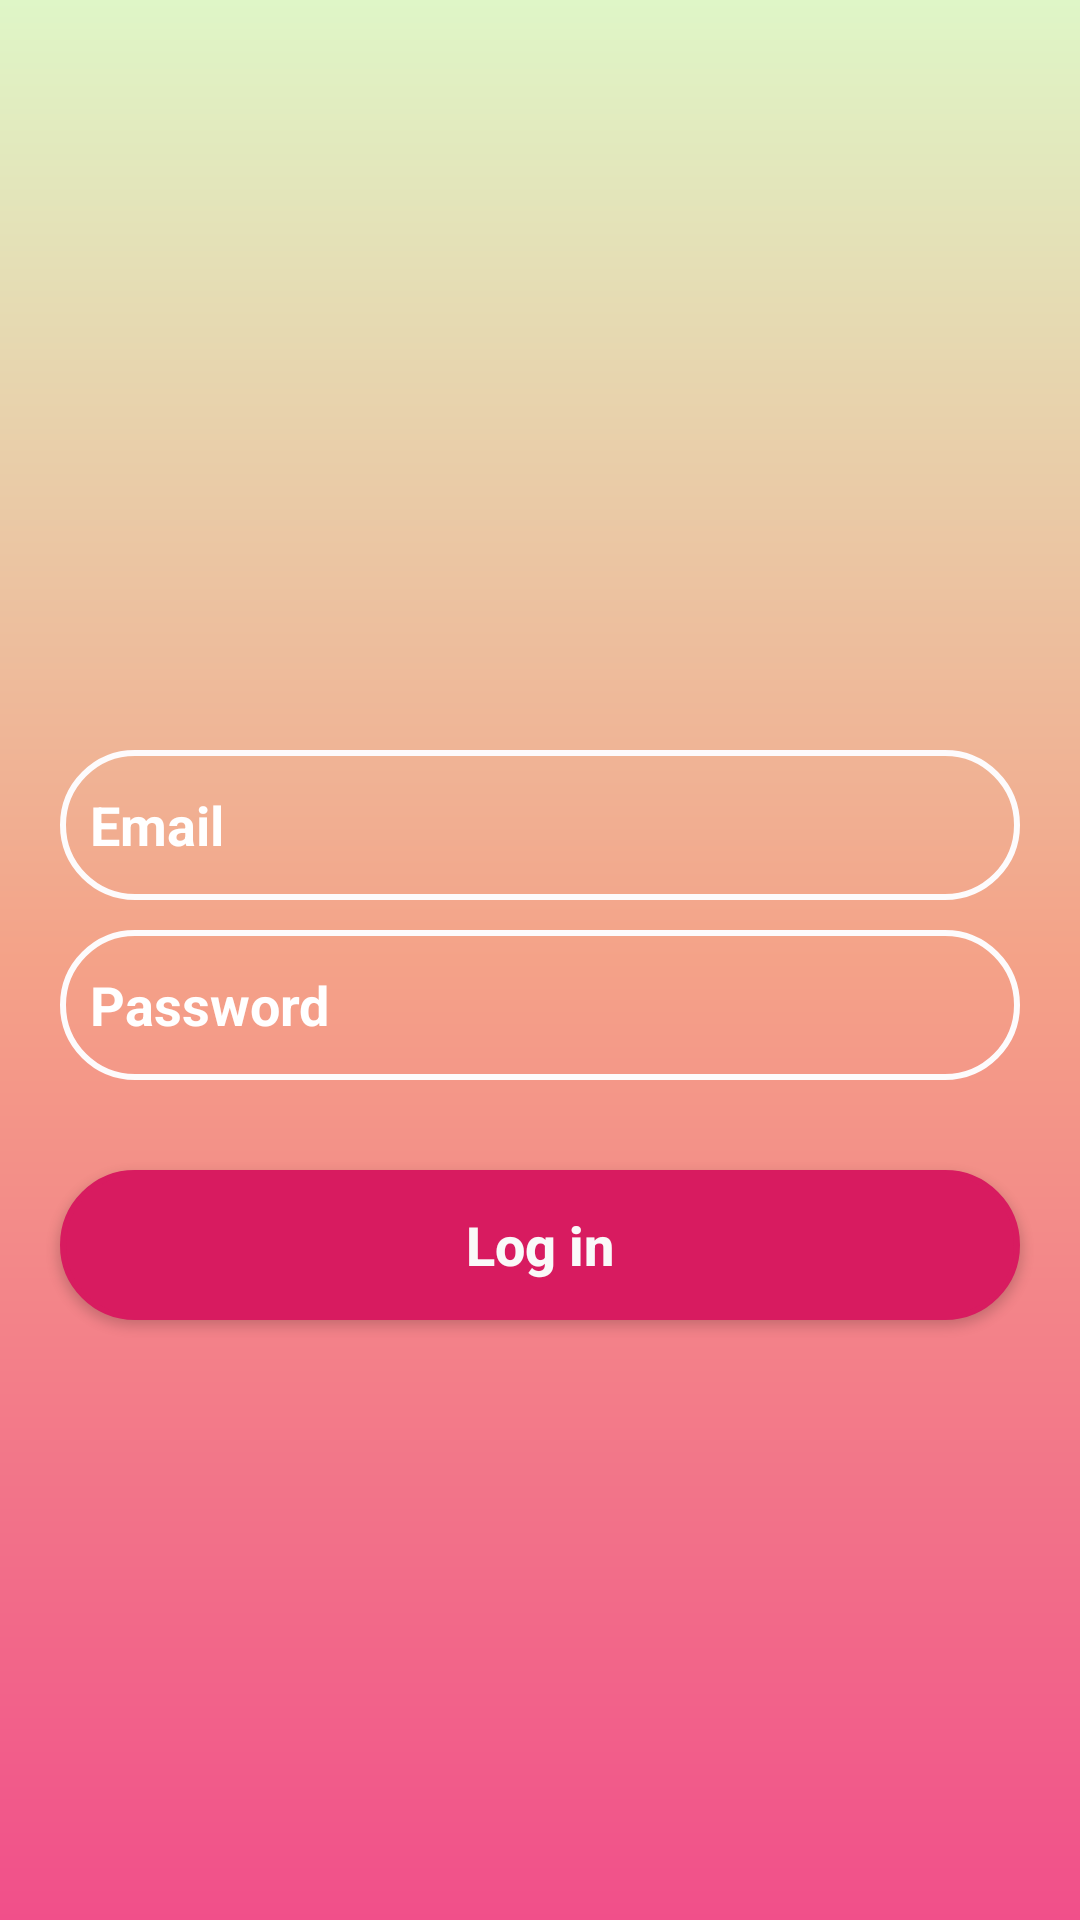

Write the Android layout XML for this screen, with the resource values it uses.
<!-- AndroidManifest.xml: application theme Theme.MakeMyMoney -->
<!-- res/layout/activity_login.xml -->
<?xml version="1.0" encoding="utf-8"?>
<RelativeLayout xmlns:android="http://schemas.android.com/apk/res/android"
    xmlns:app="http://schemas.android.com/apk/res-auto"
    xmlns:tools="http://schemas.android.com/tools"
    android:layout_width="match_parent"
    android:layout_height="match_parent"
    tools:context=".MainActivity"
    android:background="@drawable/back">



    <EditText
        android:inputType="textEmailAddress"
        android:id="@+id/login_email"
        android:layout_width="320dp"
        android:layout_height="50dp"
        android:layout_marginTop="250dp"
        android:background="@drawable/button"
        android:hint="Email"
        android:textColorHint="#fff"
        android:textAllCaps="false"
        android:padding="10dp"
        android:textSize="18sp"
        android:textColor="#FAF9F9"
        android:textStyle="bold"
        android:layout_centerHorizontal="true"
        />

    <EditText
        android:inputType="textWebPassword"
        android:id="@+id/login_password"
        android:layout_width="320dp"
        android:layout_height="50dp"
        android:layout_marginTop="10dp"
        android:background="@drawable/button"
        android:hint="Password"
        android:textAllCaps="false"
        android:textColorHint="#fff"
        android:padding="10dp"
        android:textSize="18sp"
        android:textColor="#FAF9F9"
        android:textStyle="bold"
        android:layout_centerHorizontal="true"
        android:layout_below="@+id/login_email"
        />

    <Button

        android:id="@+id/login"
        android:layout_width="320dp"
        android:layout_height="50dp"
        android:layout_marginTop="30dp"
        android:background="@drawable/button2"
        android:text="Log in"
        android:textAllCaps="false"
        android:padding="10dp"
        android:textSize="18sp"
        android:textColor="#FAF9F9"
        android:textStyle="bold"
        android:layout_centerHorizontal="true"
        android:layout_below="@+id/login_password"
        />

</RelativeLayout>
<!-- resources referenced by this layout -->
<resources>
  <!-- drawable back (drawable) -->
  <?xml version="1.0" encoding="utf-8"?>
  <shape xmlns:android="http://schemas.android.com/apk/res/android">
  
      <gradient android:startColor="#DFF6C7"
          android:centerColor="#F4A288"
          android:endColor="#F14F8A"
          android:angle="-45"/>
  
  </shape>
  <!-- drawable button (drawable) -->
  <?xml version="1.0" encoding="utf-8"?>
  <shape xmlns:android="http://schemas.android.com/apk/res/android">
  
      <corners android:radius="25dp"/>
      <stroke android:color="#FDFBFC"
          android:width="2dp"/>
  
      <solid android:color="@android:color/transparent"/>
  
  
  </shape>
  <!-- drawable button2 (drawable) -->
  <?xml version="1.0" encoding="utf-8"?>
  <shape xmlns:android="http://schemas.android.com/apk/res/android">
  
      <corners android:radius="25dp"/>
      <stroke android:color="#D81B60"
          android:width="2dp"/>
  
      <solid android:color="#D81B60"/>
  
  
  </shape>
  <style name="Theme.MakeMyMoney" parent="Theme.MaterialComponents.DayNight.DarkActionBar">
          
          <item name="colorPrimary">@color/purple_500</item>
          <item name="colorPrimaryVariant">@color/purple_700</item>
          <item name="colorOnPrimary">@color/white</item>
          
          <item name="colorSecondary">@color/teal_200</item>
          <item name="colorSecondaryVariant">@color/teal_700</item>
          <item name="colorOnSecondary">@color/black</item>
          
          <item name="android:statusBarColor" tools:targetApi="l">?attr/colorPrimaryVariant</item>
          
      </style>
  <!-- not gathered from this repository: default colours our renderer supplied (Android Studio template values) -->
  <color name="purple_500">#FF6200EE</color>
  <color name="purple_700">#FF3700B3</color>
  <color name="teal_200">#FF03DAC5</color>
  <color name="teal_700">#FF018786</color>
  <color name="black">#FF000000</color>
  <color name="white">#FFFFFFFF</color>
</resources>
